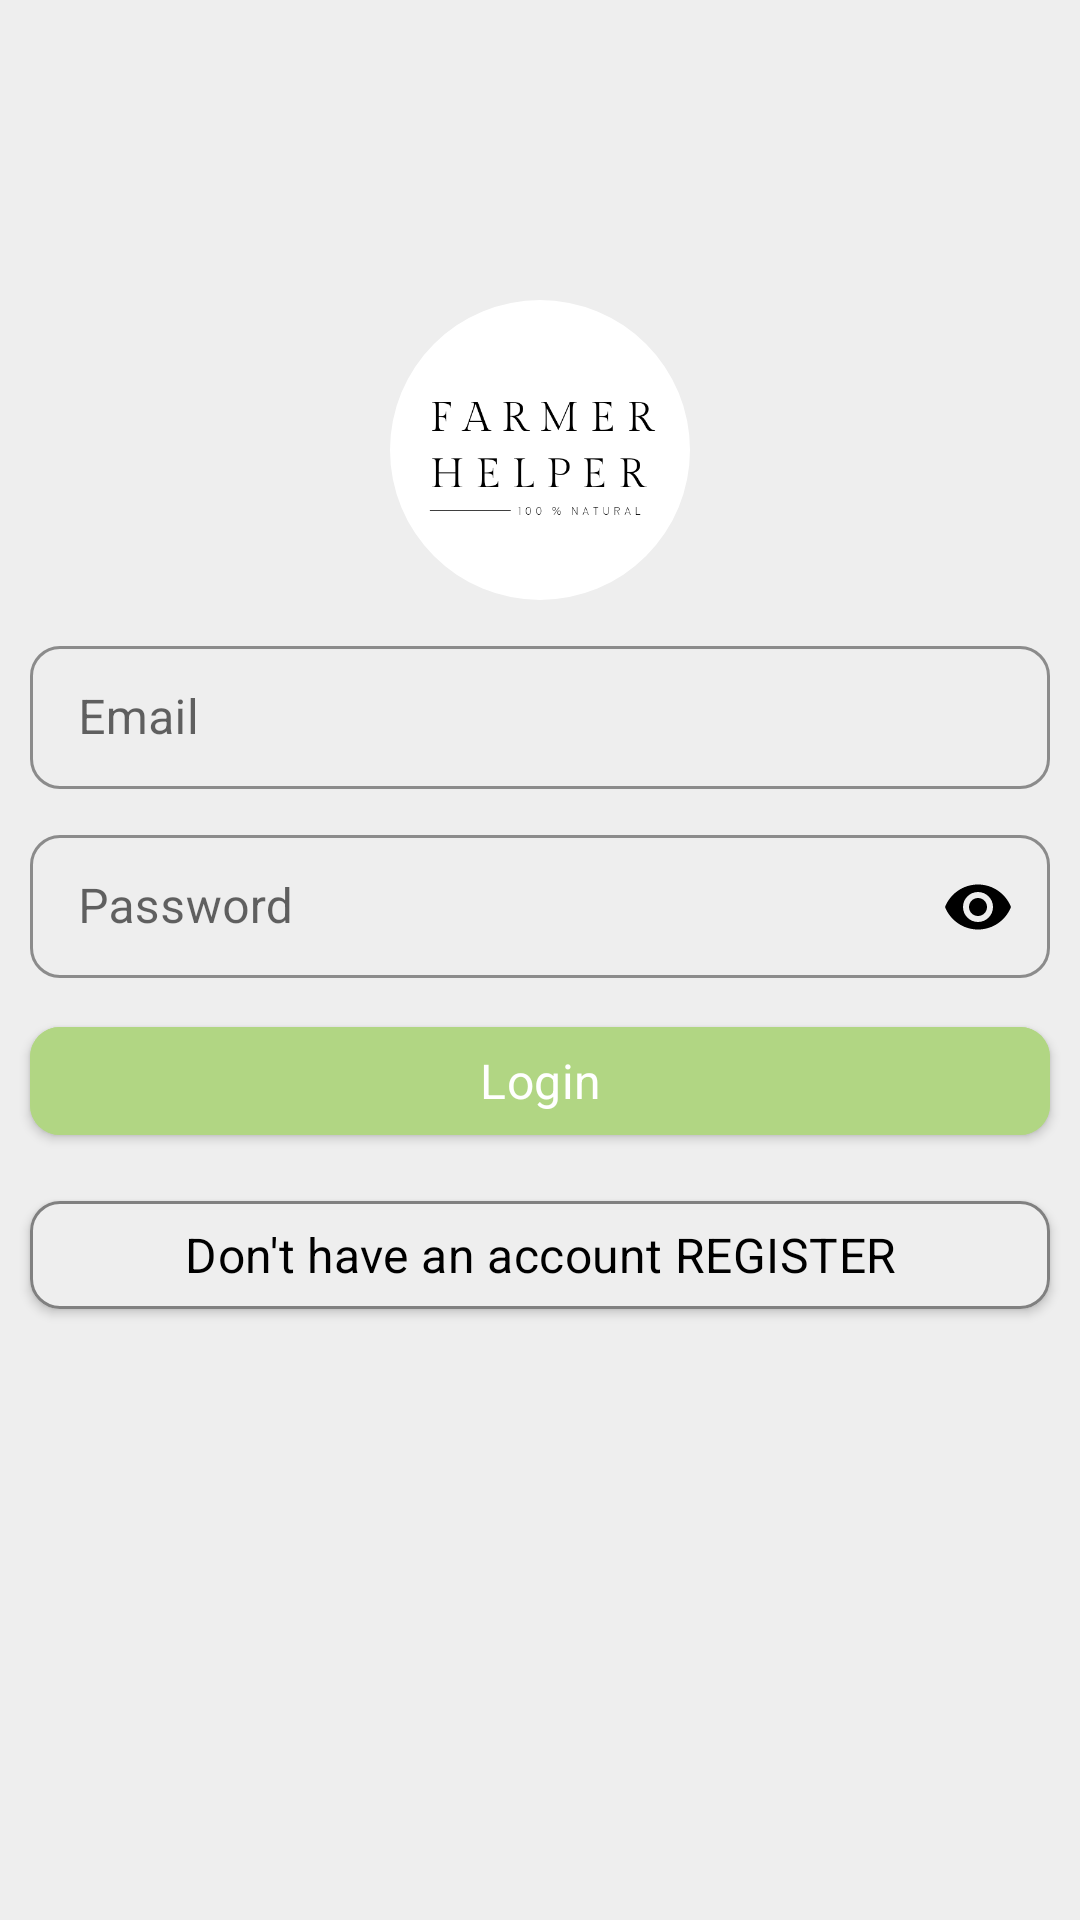

Reconstruct the res/layout file that produces this screen, plus the resources it refers to.
<!-- AndroidManifest.xml: application theme Theme.FarmerHelper -->
<!-- res/layout/activity_login.xml -->
<?xml version="1.0" encoding="utf-8"?>
<androidx.constraintlayout.widget.ConstraintLayout xmlns:android="http://schemas.android.com/apk/res/android"
    xmlns:app="http://schemas.android.com/apk/res-auto"
    xmlns:tools="http://schemas.android.com/tools"
    android:layout_width="match_parent"
    android:layout_height="match_parent"
    android:background="@color/almost_white_color"
    tools:context=".ui.login.LoginActivity">

        <com.google.android.material.imageview.ShapeableImageView
            android:id="@+id/iv_loginlogo"
            android:layout_width="100dp"
            android:layout_height="100dp"
            android:layout_gravity="center_horizontal"
            android:src="@drawable/logo"
            android:layout_marginTop="100dp"
            app:layout_constraintTop_toTopOf="parent"
            app:layout_constraintStart_toStartOf="parent"
            app:layout_constraintEnd_toEndOf="parent"
            app:shapeAppearanceOverlay="@style/ShapeAppearanceOverlay.App.CornerSize50Percent"
            />

        <com.google.android.material.textfield.TextInputLayout
            android:id="@+id/til_emaillogin"
            android:layout_width="match_parent"
            android:layout_height="wrap_content"
            android:layout_margin="10dp"
            app:boxCornerRadiusBottomEnd="10dp"
            style="@style/Widget.MaterialComponents.TextInputLayout.OutlinedBox.Dense"
            app:boxStrokeColor="@color/black"
            app:hintTextColor="@color/black"
            android:colorControlActivated = "@color/black"
            app:boxCornerRadiusBottomStart="10dp"
            app:boxCornerRadiusTopEnd="10dp"
            app:boxCornerRadiusTopStart="10dp"
            app:layout_constraintTop_toBottomOf="@id/iv_loginlogo">

            <com.google.android.material.textfield.TextInputEditText
                android:id="@+id/tied_emaillogin"
                android:layout_width="match_parent"
                android:layout_height="wrap_content"
                android:hint="Email"
                android:inputType="textEmailAddress"
                android:textAppearance="?attr/textAppearanceSubtitle1"
                android:maxLength="30"
                android:maxLines="1">

            </com.google.android.material.textfield.TextInputEditText>



        </com.google.android.material.textfield.TextInputLayout>


        <com.google.android.material.textfield.TextInputLayout
            android:id="@+id/til_paswdlogin"
            android:layout_width="match_parent"
            android:layout_height="wrap_content"
            app:passwordToggleEnabled="true"
            app:passwordToggleTint="@color/black"
            android:layout_margin="10dp"
            app:boxStrokeColor="@color/black"
            app:hintTextColor="@color/black"
            android:colorControlActivated = "@color/black"
            style="@style/Widget.MaterialComponents.TextInputLayout.OutlinedBox.Dense"
            app:boxCornerRadiusBottomEnd="10dp"
            app:boxCornerRadiusBottomStart="10dp"
            app:boxCornerRadiusTopEnd="10dp"
            app:boxCornerRadiusTopStart="10dp"
            app:layout_constraintLeft_toLeftOf="parent"
            app:layout_constraintLeft_toRightOf="parent"
            app:layout_constraintTop_toBottomOf="@id/til_emaillogin">

            <com.google.android.material.textfield.TextInputEditText
                android:id="@+id/tied_paswdlogin"
                android:layout_width="match_parent"
                android:layout_height="wrap_content"
                android:hint="Password"
                android:textAppearance="?attr/textAppearanceSubtitle1"
                android:inputType="textPassword"
                android:maxLength="10"
                android:maxLines="1">

            </com.google.android.material.textfield.TextInputEditText>

        </com.google.android.material.textfield.TextInputLayout>

        <com.google.android.material.button.MaterialButton
            android:id="@+id/btn_login"
            android:layout_width="match_parent"
            android:layout_height="wrap_content"
            app:layout_constraintTop_toBottomOf="@id/til_paswdlogin"
            android:layout_marginTop="10dp"
            android:layout_marginEnd="10dp"
            android:layout_marginStart="10dp"
            android:backgroundTint="@color/button_color"
            android:text="Login"
            android:textColor="@color/white"
            android:textAppearance="?attr/textAppearanceSubtitle1"
            app:cornerRadius="10dp"
            android:clickable="true"
            android:focusable="true"
            android:gravity="center">

        </com.google.android.material.button.MaterialButton>

        <com.google.android.material.button.MaterialButton
            android:id="@+id/btn_REGISTER"
            android:layout_width="match_parent"
            android:layout_height="wrap_content"
            app:layout_constraintTop_toBottomOf="@id/btn_login"
            android:layout_marginTop="10dp"
            android:layout_marginEnd="10dp"
            android:layout_marginStart="10dp"
            style="@style/Widget.MaterialComponents.TextInputLayout.OutlinedBox.Dense"
            app:strokeColor="@color/grey"
            app:strokeWidth="1dp"
            android:backgroundTint="@color/almost_white_color"
            android:text="Don't have an account REGISTER"
            android:textColor="@color/black"
            android:textAppearance="?attr/textAppearanceSubtitle1"
            app:cornerRadius="10dp"
            android:clickable="true"
            android:focusable="true"
            android:gravity="center">


        </com.google.android.material.button.MaterialButton>


    </androidx.constraintlayout.widget.ConstraintLayout>
<!-- resources referenced by this layout -->
<resources>
  <color name="almost_white_color">#eee</color>
  <color name="black">#FF000000</color>
  <color name="button_color">#FFB1D683</color>
  <color name="grey">#808080</color>
  <color name="white">#FFFFFFFF</color>
  <!-- drawable logo: png bitmap (drawable-v24, 16758 bytes) -->
  <style name="ShapeAppearanceOverlay.App.CornerSize50Percent" parent="">
          <item name="cornerSize">50%</item>
      </style>
  <style name="Theme.FarmerHelper" parent="Theme.MaterialComponents.Light">
          
          <item name="colorPrimary">@color/purple_500</item>
          <item name="colorPrimaryVariant">@color/purple_700</item>
          <item name="colorOnPrimary">@color/white</item>
          
          <item name="colorSecondary">@color/teal_200</item>
          <item name="colorSecondaryVariant">@color/teal_700</item>
          <item name="colorOnSecondary">@color/white</item>
          
          <item name="android:statusBarColor" tools:targetApi="l">?attr/colorPrimaryVariant</item>
          
      </style>
  <color name="purple_500">#FFB1D683</color>
  <color name="purple_700">#FFB1D683</color>
  <color name="teal_200">#98ba6d</color>
  <color name="teal_700">#98ba6d</color>
</resources>
